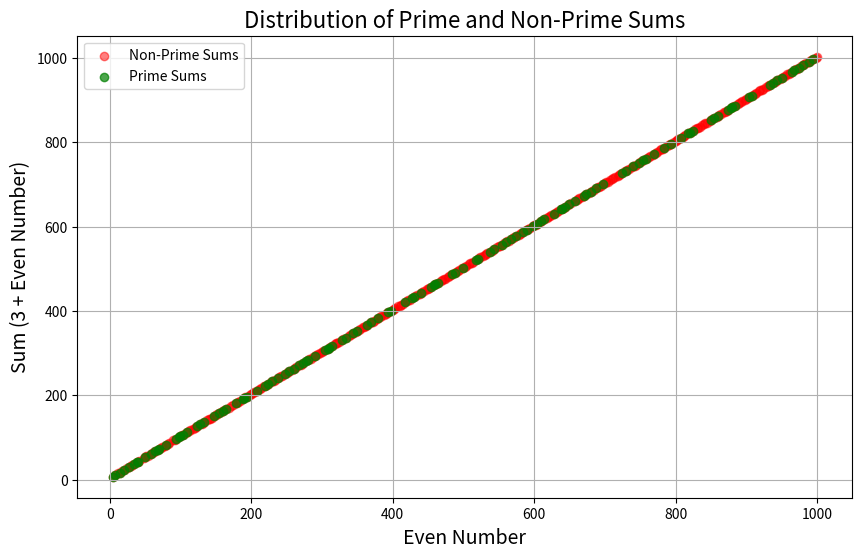

Here is the Python script that generated this plot:
import math
import matplotlib.pyplot as plt

# Function to check if a number is prime
def is_prime(n):
    if n <= 1:
        return False
    if n == 2:
        return True
    if n % 2 == 0:
        return False
    for i in range(3, int(math.sqrt(n)) + 1, 2):
        if n % i == 0:
            return False
    return True

# Function to generate even numbers that don't end in 6
def even_numbers_exclude_6(limit):
    even_nums = []
    for num in range(2, limit + 1, 2):  # Start from 2, increment by 2 (even numbers)
        if num % 10 != 6:  # Exclude numbers ending in 6
            even_nums.append(num)
    return even_nums

# Function to create logarithmic sequence and check primes
def find_prime_logarithmic(limit):
    even_nums = even_numbers_exclude_6(limit)
    primes = []
    non_primes = []
    x_values = []
    y_values = []
    
    for i in range(len(even_nums)):
        # Use a logarithmic step to select the next even number
        step = int(math.log2(i + 2))  # Logarithmic progression
        if i + step < len(even_nums):
            even_num = even_nums[i + step]
            candidate_sum = 3 + even_num
            x_values.append(even_num)  # Track x (even number)
            y_values.append(candidate_sum)  # Track y (sum 3 + even number)
            if is_prime(candidate_sum):
                primes.append(candidate_sum)
            else:
                non_primes.append(candidate_sum)
    
    return primes, non_primes, x_values, y_values

# Plotting the results
def plot_distribution(primes, non_primes, x_values, y_values):
    # Create a scatter plot with different colors for primes and non-primes
    plt.figure(figsize=(10, 6))

    # Plot all numbers as non-primes initially
    plt.scatter(x_values, y_values, color='red', label='Non-Prime Sums', alpha=0.5)

    # Highlight prime numbers in green
    prime_y_values = [y for y in y_values if y in primes]
    prime_x_values = [x for x, y in zip(x_values, y_values) if y in primes]
    plt.scatter(prime_x_values, prime_y_values, color='green', label='Prime Sums', alpha=0.7)

    # Add labels and title
    plt.title('Distribution of Prime and Non-Prime Sums', fontsize=16)
    plt.xlabel('Even Number', fontsize=14)
    plt.ylabel('Sum (3 + Even Number)', fontsize=14)
    plt.legend()
    plt.grid(True)
    plt.show()

# Define the limit for even numbers to check
limit = 1000
primes, non_primes, x_values, y_values = find_prime_logarithmic(limit)

print(f"Prime numbers found: {primes}")
print(f"Non-Prime numbers found: {non_primes}")

# Plot the distribution of primes and non-primes
plot_distribution(primes, non_primes, x_values, y_values)
